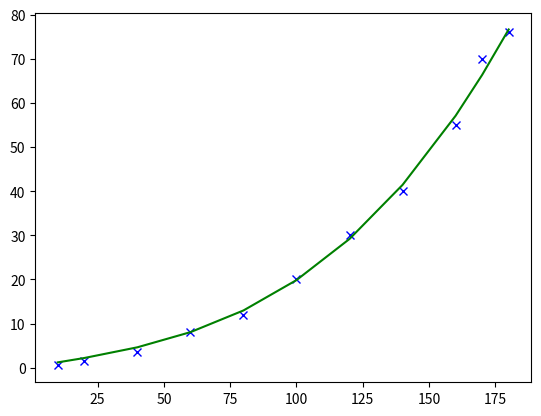

The script that saved this image:
# In this Machine Learning Example, we try to use Gradient Descent
# to draw a curve, with given weights and heights of people

import math
from matplotlib import pyplot as plt

# Define No. of Features of x
intN = 3

# Define Learning Rate
aryAlpha = [
    0.1,
    0.00001,
    0.000000001,
    0.0000000000001,
]

# Define Training Examples
aryT = []
aryT.append({'x': [10], 'y': 0.5})
aryT.append({'x': [20], 'y': 1.5})
aryT.append({'x': [40], 'y': 3.5})
aryT.append({'x': [60], 'y': 8})
aryT.append({'x': [80], 'y': 12})
aryT.append({'x': [100], 'y': 20})
aryT.append({'x': [120], 'y': 30})
aryT.append({'x': [140], 'y': 40})
aryT.append({'x': [160], 'y': 55})
aryT.append({'x': [170], 'y': 70})
aryT.append({'x': [180], 'y': 76})

# No. of Training Examples
intM = len(aryT)

# Init Array Parameters
aryTheta = [
    0,
    0,
    0,
    0,
]

# Init maximum training times
intMaxTrainTimes = 10000



# Iterates for intMaxTrainTimes
for t in range(intMaxTrainTimes):

    # Iterate for each feature
    for i in range(0, intN+1):
        # Init Summation
        intSum = 0

        # Iterate for each training example
        for j in range(intM):

            # Init temp for calculation
            intTemp = 0

            # Sum up to get predicted value of the hypothesis
            for n in range(0, intN+1):
                if n > 0:
                    intTemp += aryTheta[n] * math.pow(aryT[j]['x'][0], n)
                else:
                    intTemp += aryTheta[n]

            # Calculate Error
            intTemp = intTemp - aryT[j]['y']

            if i > 0:
                intTemp = intTemp * math.pow(aryT[j]['x'][0], i)

            intSum += intTemp
        #End for

        # Calculate New Theta(0)
        aryTheta[i] = aryTheta[i] - (1 / intM) * aryAlpha[i] * intSum



# Print all Theta(s)
print('aryTheta[0]: ' + str(aryTheta[0]))
print('aryTheta[1]: ' + str(aryTheta[1]))
print('aryTheta[2]: ' + str(aryTheta[2]))
print('aryTheta[3]: ' + str(aryTheta[3]))



# Check Error
intSum = 0
aryTheta = [
    0.292563,
    0.089824,
    0.000057,
    0.000010,
]
for m in range(intM):
    intTemp = 0
    for n in range(0, intN+1):
        if n > 0:
            intTemp += aryTheta[n] * math.pow(aryT[m]['x'][0], n)
        else:
            intTemp += aryTheta[n]
    intSum += math.pow(intTemp - aryT[m]['y'], 2)
print("Error: " + str(intSum))



# Plot graph
aryX = []
aryY = []
aryH = []
for i in range(intM):
    intTemp = 0
    for j in range(0, intN+1):
        if j > 0:
            intTemp += aryTheta[j] * math.pow(aryT[i]['x'][0], j)
        else:
            intTemp += aryTheta[j]
    aryX.append(aryT[i]['x'][0])
    aryY.append(aryT[i]['y'])
    aryH.append(intTemp)

plt.plot(aryX, aryY, 'bx')
plt.plot(aryX, aryH, 'g')
plt.show()